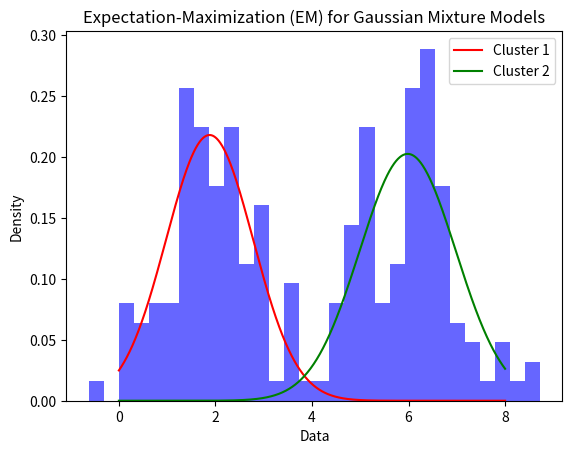

Generate this figure with matplotlib:
import numpy as np
import matplotlib.pyplot as plt

# Generate synthetic data (two clusters)
np.random.seed(42)
data_cluster1 = np.random.normal(loc=2, scale=1, size=100)
data_cluster2 = np.random.normal(loc=6, scale=1, size=100)
data = np.concatenate([data_cluster1, data_cluster2])

# Initialize parameters
pi1 = 0.5  # Initial guess for cluster 1 probability
pi2 = 0.5  # Initial guess for cluster 2 probability
mu1 = 3.0  # Initial guess for cluster 1 mean
mu2 = 5.0  # Initial guess for cluster 2 mean
sigma1 = 1.0  # Initial guess for cluster 1 standard deviation
sigma2 = 1.0  # Initial guess for cluster 2 standard deviation

# EM algorithm
num_iterations = 100
for _ in range(num_iterations):
    # E-step: Compute responsibilities
    gamma1 = pi1 * np.exp(-0.5 * ((data - mu1) / sigma1) ** 2) / (np.sqrt(2 * np.pi) * sigma1)
    gamma2 = pi2 * np.exp(-0.5 * ((data - mu2) / sigma2) ** 2) / (np.sqrt(2 * np.pi) * sigma2)
    total_gamma = gamma1 + gamma2
    r1 = gamma1 / total_gamma
    r2 = gamma2 / total_gamma

    # M-step: Update parameters
    pi1 = np.mean(r1)
    pi2 = np.mean(r2)
    mu1 = np.sum(r1 * data) / np.sum(r1)
    mu2 = np.sum(r2 * data) / np.sum(r2)
    sigma1 = np.sqrt(np.sum(r1 * (data - mu1) ** 2) / np.sum(r1))
    sigma2 = np.sqrt(np.sum(r2 * (data - mu2) ** 2) / np.sum(r2))

# Plot the data and estimated Gaussian distributions
plt.hist(data, bins=30, density=True, alpha=0.6, color='blue')
plt.plot(np.linspace(0, 8, 1000), pi1 * np.exp(-0.5 * ((np.linspace(0, 8, 1000) - mu1) / sigma1) ** 2) / (np.sqrt(2 * np.pi) * sigma1), label='Cluster 1', color='red')
plt.plot(np.linspace(0, 8, 1000), pi2 * np.exp(-0.5 * ((np.linspace(0, 8, 1000) - mu2) / sigma2) ** 2) / (np.sqrt(2 * np.pi) * sigma2), label='Cluster 2', color='green')
plt.xlabel('Data')
plt.ylabel('Density')
plt.title('Expectation-Maximization (EM) for Gaussian Mixture Models')
plt.legend()
plt.show()
